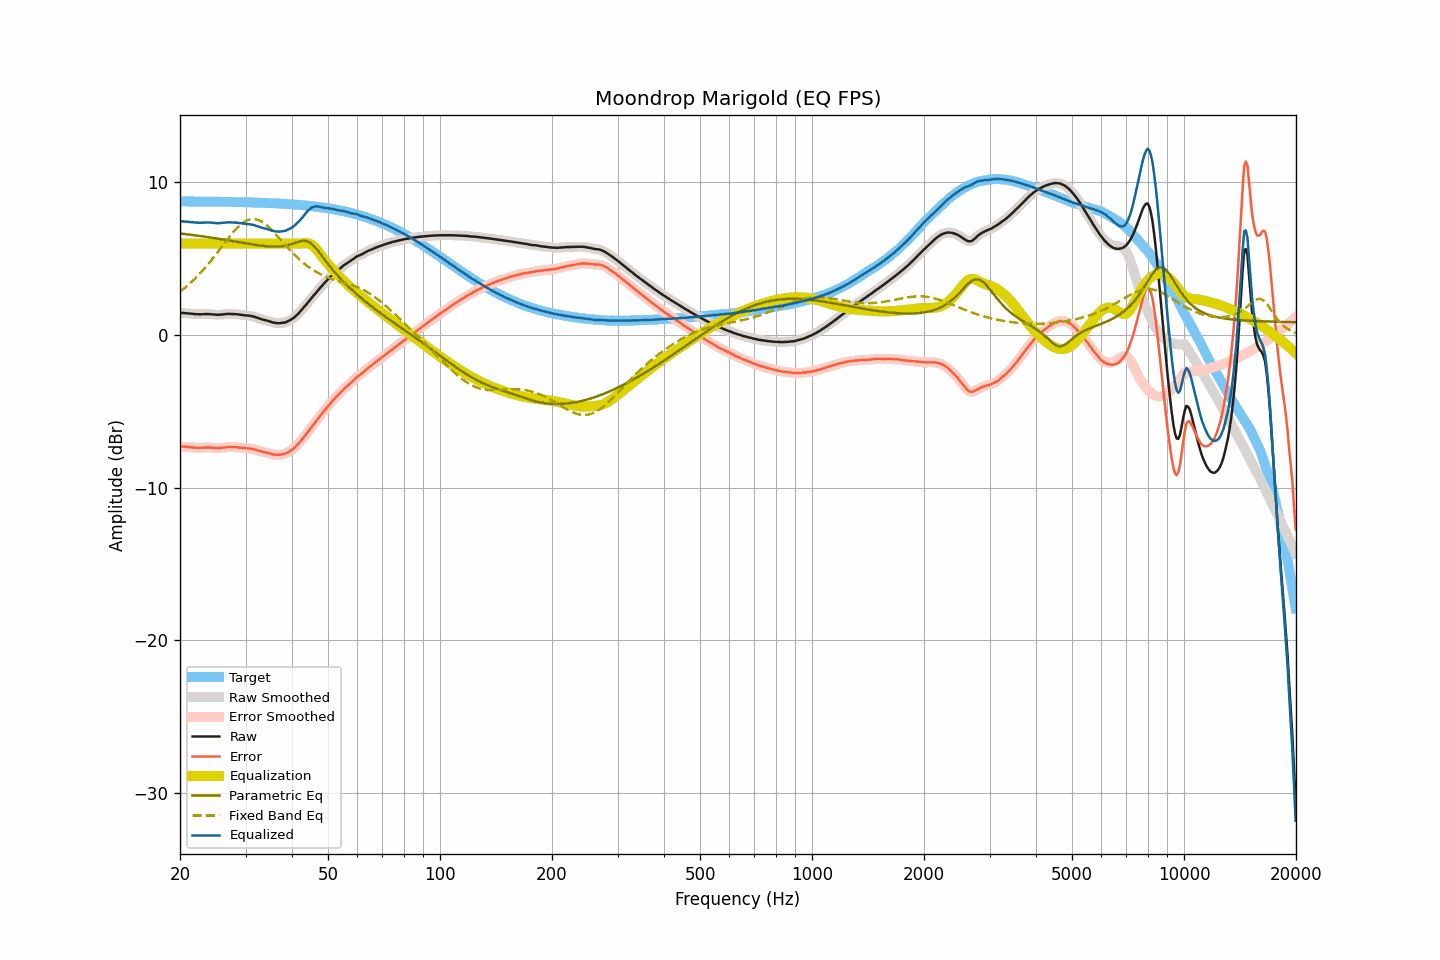

The data file committed next to this chart (first rows):
frequency, raw, smoothed, error, error_smoothed, equalization, parametric_eq, fixed_band_eq, equalized_raw, equalized_smoothed, target
20.00, 1.46, 1.46, -7.30, -7.30, 6.00, 6.66, 2.85, 7.46, 7.46, 8.76
20.20, 1.45, 1.45, -7.31, -7.30, 6.00, 6.65, 2.93, 7.45, 7.45, 8.76
20.40, 1.45, 1.45, -7.31, -7.31, 6.00, 6.63, 3.01, 7.45, 7.45, 8.76
20.61, 1.44, 1.44, -7.32, -7.32, 6.00, 6.62, 3.10, 7.44, 7.44, 8.76
20.81, 1.43, 1.43, -7.33, -7.33, 6.00, 6.61, 3.18, 7.43, 7.43, 8.76
21.02, 1.42, 1.42, -7.34, -7.34, 6.00, 6.60, 3.28, 7.42, 7.42, 8.76
21.23, 1.41, 1.41, -7.34, -7.34, 6.00, 6.58, 3.37, 7.41, 7.41, 8.76
21.44, 1.40, 1.40, -7.35, -7.35, 6.00, 6.57, 3.47, 7.40, 7.40, 8.75
21.66, 1.39, 1.39, -7.36, -7.36, 6.00, 6.56, 3.56, 7.39, 7.39, 8.75
21.87, 1.38, 1.38, -7.37, -7.37, 6.00, 6.54, 3.67, 7.38, 7.38, 8.75
22.09, 1.37, 1.37, -7.38, -7.38, 6.00, 6.53, 3.77, 7.37, 7.37, 8.75
22.31, 1.37, 1.37, -7.38, -7.39, 6.00, 6.51, 3.88, 7.37, 7.37, 8.75
22.54, 1.36, 1.36, -7.39, -7.39, 6.00, 6.50, 3.99, 7.36, 7.36, 8.75
22.76, 1.36, 1.36, -7.39, -7.39, 6.00, 6.48, 4.10, 7.36, 7.36, 8.75
22.99, 1.37, 1.37, -7.38, -7.38, 6.00, 6.47, 4.22, 7.37, 7.37, 8.75
23.22, 1.37, 1.37, -7.38, -7.37, 6.00, 6.46, 4.34, 7.37, 7.37, 8.75
23.45, 1.38, 1.38, -7.37, -7.37, 6.00, 6.44, 4.46, 7.38, 7.38, 8.75
23.69, 1.38, 1.38, -7.36, -7.36, 6.00, 6.42, 4.58, 7.38, 7.38, 8.75
23.92, 1.38, 1.38, -7.36, -7.37, 6.00, 6.41, 4.71, 7.38, 7.38, 8.74
24.16, 1.37, 1.37, -7.37, -7.37, 6.00, 6.39, 4.84, 7.37, 7.37, 8.74
24.40, 1.36, 1.36, -7.38, -7.38, 6.00, 6.38, 4.97, 7.36, 7.36, 8.74
24.65, 1.35, 1.35, -7.39, -7.39, 6.00, 6.36, 5.10, 7.35, 7.35, 8.74
24.89, 1.34, 1.34, -7.40, -7.40, 6.00, 6.35, 5.24, 7.34, 7.34, 8.74
25.14, 1.33, 1.33, -7.41, -7.40, 6.00, 6.33, 5.37, 7.33, 7.33, 8.74
25.39, 1.33, 1.33, -7.41, -7.40, 6.00, 6.31, 5.51, 7.33, 7.33, 8.74
25.65, 1.34, 1.34, -7.39, -7.40, 6.00, 6.30, 5.65, 7.34, 7.34, 8.73
25.91, 1.35, 1.35, -7.38, -7.38, 6.00, 6.28, 5.79, 7.35, 7.35, 8.73
26.16, 1.36, 1.36, -7.37, -7.37, 6.00, 6.26, 5.93, 7.36, 7.36, 8.73
26.43, 1.37, 1.37, -7.36, -7.36, 6.00, 6.24, 6.07, 7.37, 7.37, 8.73
26.69, 1.38, 1.38, -7.35, -7.35, 6.00, 6.23, 6.20, 7.38, 7.38, 8.73
26.96, 1.39, 1.39, -7.34, -7.34, 6.00, 6.21, 6.34, 7.39, 7.39, 8.73
27.23, 1.39, 1.39, -7.33, -7.34, 6.00, 6.19, 6.47, 7.39, 7.39, 8.73
27.50, 1.38, 1.38, -7.34, -7.34, 6.00, 6.17, 6.60, 7.38, 7.38, 8.72
27.77, 1.38, 1.38, -7.34, -7.34, 6.00, 6.16, 6.73, 7.38, 7.38, 8.72
28.05, 1.37, 1.37, -7.35, -7.34, 6.00, 6.14, 6.85, 7.37, 7.37, 8.72
28.33, 1.37, 1.37, -7.35, -7.35, 6.00, 6.12, 6.96, 7.37, 7.37, 8.72
28.62, 1.36, 1.36, -7.35, -7.36, 6.00, 6.10, 7.07, 7.36, 7.36, 8.71
28.90, 1.34, 1.34, -7.37, -7.37, 6.00, 6.08, 7.17, 7.34, 7.34, 8.71
29.19, 1.33, 1.33, -7.38, -7.38, 6.00, 6.07, 7.26, 7.33, 7.33, 8.71
29.48, 1.31, 1.31, -7.40, -7.39, 6.00, 6.05, 7.34, 7.31, 7.31, 8.71
29.78, 1.30, 1.30, -7.40, -7.40, 6.00, 6.03, 7.42, 7.30, 7.30, 8.71
30.08, 1.29, 1.29, -7.41, -7.41, 6.00, 6.01, 7.48, 7.29, 7.29, 8.70
30.38, 1.28, 1.28, -7.42, -7.42, 6.00, 6.00, 7.53, 7.28, 7.28, 8.70
30.68, 1.27, 1.27, -7.43, -7.43, 6.00, 5.98, 7.57, 7.27, 7.27, 8.70
30.99, 1.25, 1.25, -7.44, -7.44, 6.00, 5.96, 7.59, 7.25, 7.25, 8.69
31.30, 1.23, 1.23, -7.46, -7.46, 6.00, 5.94, 7.60, 7.23, 7.23, 8.69
31.61, 1.21, 1.21, -7.48, -7.48, 6.00, 5.93, 7.61, 7.21, 7.21, 8.69
31.93, 1.17, 1.17, -7.51, -7.51, 6.00, 5.91, 7.59, 7.17, 7.17, 8.68
32.24, 1.14, 1.14, -7.54, -7.54, 6.00, 5.90, 7.57, 7.14, 7.14, 8.68
32.57, 1.10, 1.10, -7.58, -7.58, 6.00, 5.88, 7.53, 7.10, 7.10, 8.68
32.89, 1.07, 1.07, -7.60, -7.61, 6.00, 5.87, 7.48, 7.07, 7.07, 8.67
33.22, 1.03, 1.03, -7.64, -7.64, 6.00, 5.85, 7.42, 7.03, 7.03, 8.67
33.55, 1.00, 1.00, -7.67, -7.66, 6.00, 5.84, 7.35, 7.00, 7.00, 8.67
33.89, 0.98, 0.98, -7.68, -7.69, 6.00, 5.83, 7.27, 6.98, 6.98, 8.66
34.23, 0.95, 0.95, -7.71, -7.71, 6.00, 5.82, 7.19, 6.95, 6.95, 8.66
34.57, 0.92, 0.92, -7.73, -7.73, 6.00, 5.81, 7.09, 6.92, 6.92, 8.65
34.92, 0.89, 0.89, -7.76, -7.76, 6.00, 5.81, 7.00, 6.89, 6.89, 8.65
35.27, 0.85, 0.85, -7.79, -7.79, 6.00, 5.80, 6.89, 6.85, 6.85, 8.64
35.62, 0.82, 0.82, -7.82, -7.82, 6.00, 5.80, 6.78, 6.82, 6.82, 8.64
35.97, 0.80, 0.80, -7.83, -7.83, 6.00, 5.80, 6.67, 6.80, 6.80, 8.63
... 635 more rows
